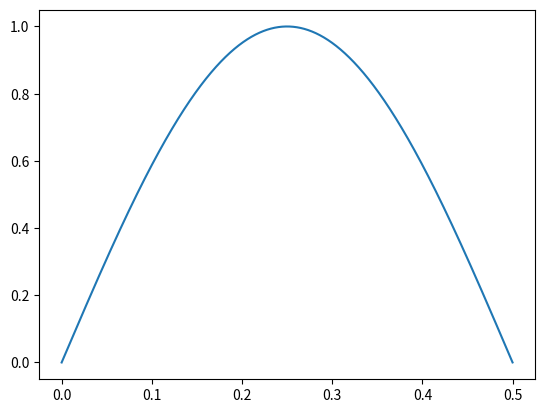

Reproduce this figure in Python.
import numpy as np
import matplotlib.pyplot as plt

fs=44100
t=np.arange(0, 0.5, 1/fs)

x=np.array(np.sin(2*np.pi*t))

S=np.sum(x)/fs

print("S="+str(S))

plt.plot(t,x)
plt.show()
